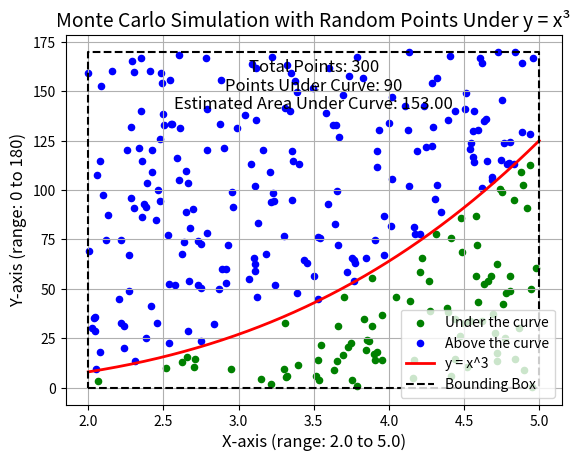

This figure's Python source:
import random
import numpy as np
import matplotlib.pyplot as plt

def func(x):
    return x**3

n = 0
m = 0

x_min, x_max = 2.0, 5.0
y_min, y_max = 0, 170

for i in range(300):
    rx = random.uniform(x_min, x_max)
    ry = random.uniform(y_min, y_max)
    n += 1
    if ry <= func(rx):
        m += 1
        plt.scatter(rx, ry, color="green", s=20, label="Under the curve" if m == 1 else "")
    else:
        plt.scatter(rx, ry, color="blue", s=20, label="Above the curve" if n - m == 1 else "")

x_vals = np.linspace(x_min, x_max, 500)
y_vals = func(x_vals)

plt.plot(x_vals, y_vals, color='red', label='y = x^3', linewidth=2)

plt.plot([x_min, x_max, x_max, x_min, x_min], [y_min, y_min, y_max, y_max, y_min], color='black', linestyle='--', label="Bounding Box", linewidth=1.5)

area_of_rectangle = (x_max - x_min) * (y_max - y_min)
estimated_area = (m / n) * area_of_rectangle  # Estimate of area under the curve

plt.title("Monte Carlo Simulation with Random Points Under y = x³", fontsize=14)
plt.xlabel("X-axis (range: 2.0 to 5.0)", fontsize=12)
plt.ylabel("Y-axis (range: 0 to 180)", fontsize=12)

plt.legend()

plt.grid(True)

plt.annotate(f'Total Points: {n}', xy=(0.5, 0.9), xycoords='axes fraction', fontsize=12, ha='center')
plt.annotate(f'Points Under Curve: {m}', xy=(0.5, 0.85), xycoords='axes fraction', fontsize=12, ha='center')
plt.annotate(f'Estimated Area Under Curve: {estimated_area:.2f}', xy=(0.5, 0.8), xycoords='axes fraction', fontsize=12, ha='center')

plt.show()
